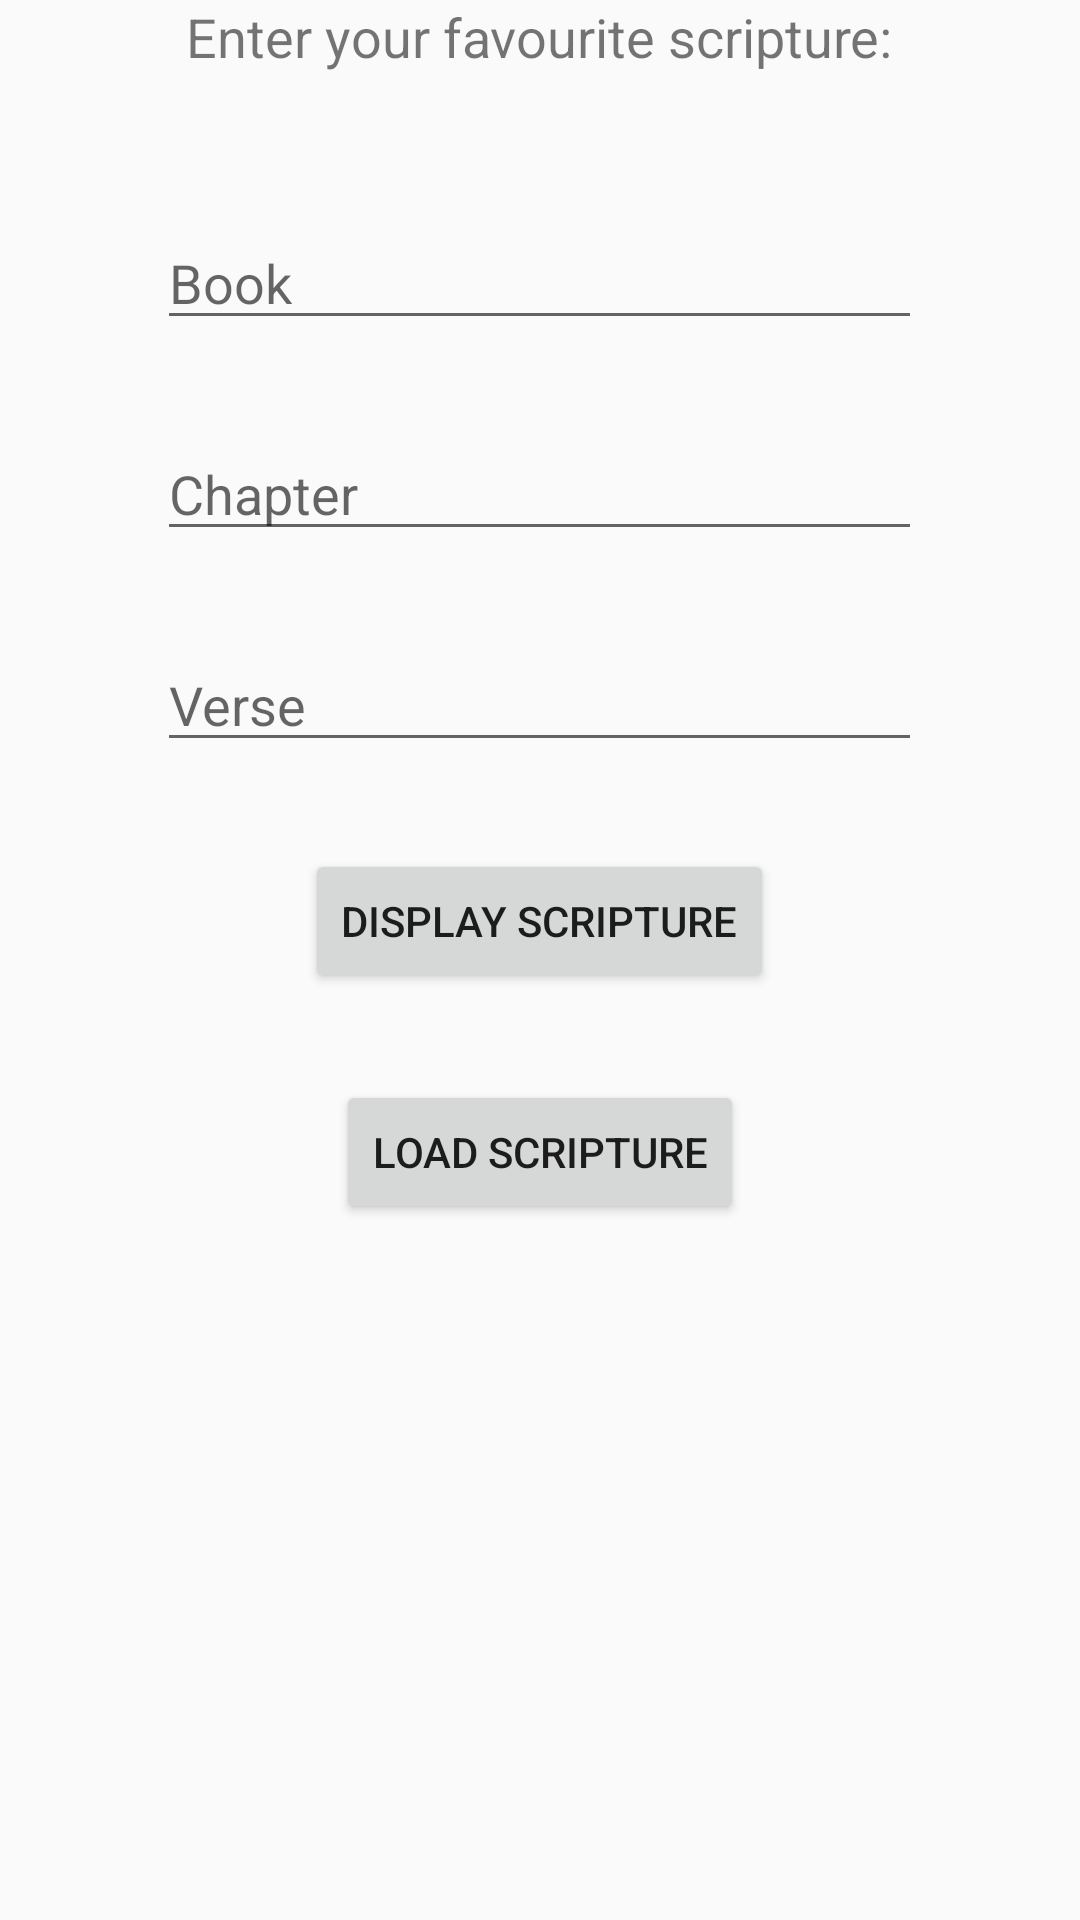

Android layout source for this screen:
<!-- AndroidManifest.xml: application theme Theme.BookOfMormon -->
<!-- res/layout/activity_main.xml -->
<?xml version="1.0" encoding="utf-8"?>
<RelativeLayout xmlns:android="http://schemas.android.com/apk/res/android"
    xmlns:app="http://schemas.android.com/apk/res-auto"
    xmlns:tools="http://schemas.android.com/tools"
    android:layout_width="match_parent"
    android:layout_height="match_parent"
    tools:context=".MainActivity">

    <TextView
        android:id="@+id/bmInstructions"
        android:layout_width="255dp"
        android:layout_height="43dp"
        android:layout_alignParentTop="true"
        android:layout_centerHorizontal="true"
        android:text="Enter your favourite scripture:"
        android:textAlignment ="center"
        android:textSize="18dp"
        app:layout_constraintEnd_toEndOf="parent"
        app:layout_constraintStart_toStartOf="parent"
        tools:layout_editor_absoluteY="142dp"
        android:layout_gravity="center_horizontal" />
    <EditText
        android:layout_width="wrap_content"
        android:layout_height="wrap_content"
        android:inputType = "textPersonName"
        android:ems="10"
        android:layout_marginTop="29dp"
        android:id="@+id/txtBook"
        android:hint="Book"
        android:layout_below="@+id/bmInstructions"
        android:layout_alignStart="@+id/bmInstructions"
        android:layout_alignEnd="@+id/bmInstructions"
        android:layout_alignLeft="@+id/bmInstructions"
        android:layout_alignRight="@+id/bmInstructions" />

    <EditText
        android:layout_width="wrap_content"
        android:layout_height="wrap_content"
        android:inputType = "textPersonName"
        android:ems="10"
        android:layout_marginTop="29dp"
        android:id="@+id/txtChapter"
        android:hint="Chapter"
        android:layout_below="@+id/txtBook"
        android:layout_alignStart="@+id/txtBook"
        android:layout_alignEnd="@+id/txtBook"
        android:layout_alignLeft="@+id/txtBook"
        android:layout_alignRight="@+id/txtBook" />

    <EditText
        android:layout_width="wrap_content"
        android:layout_height="wrap_content"
        android:inputType = "textPersonName"
        android:ems="10"
        android:layout_marginTop="29dp"
        android:id="@+id/txtVerse"
        android:hint="Verse"
        android:layout_below="@+id/txtChapter"
        android:layout_alignStart="@+id/txtChapter"
        android:layout_alignEnd="@+id/txtChapter"
        android:layout_alignLeft="@+id/txtChapter"
        android:layout_alignRight="@+id/txtChapter" />

    <Button

        android:text="Display Scripture"
        android:layout_width="wrap_content"
        android:layout_height="wrap_content"
        android:id="@+id/b_display"
        android:layout_marginTop="29dp"
        android:layout_below="@+id/txtVerse"
        android:layout_centerHorizontal="true"
        />
    <Button

        android:text="Load Scripture"
        android:layout_width="wrap_content"
        android:layout_height="wrap_content"
        android:layout_below="@+id/b_display"
        android:layout_centerHorizontal="true"
        android:layout_marginTop="29dp"
        android:onClick="onLoadScripture"
        android:id="@+id/btnLoadScripture"/>




</RelativeLayout>
<!-- resources referenced by this layout -->
<resources>
  <style name="Theme.BookOfMormon" parent="Theme.AppCompat.Light.DarkActionBar">
          
          <item name="colorPrimary">@color/purple_500</item>
          <item name="colorPrimaryDark">@color/purple_700</item>
          <item name="colorAccent">@color/teal_200</item>
          
      </style>
  <!-- not gathered from this repository: default colours our renderer supplied (Android Studio template values) -->
  <color name="purple_500">#FF6200EE</color>
  <color name="purple_700">#FF3700B3</color>
  <color name="teal_200">#FF03DAC5</color>
</resources>
